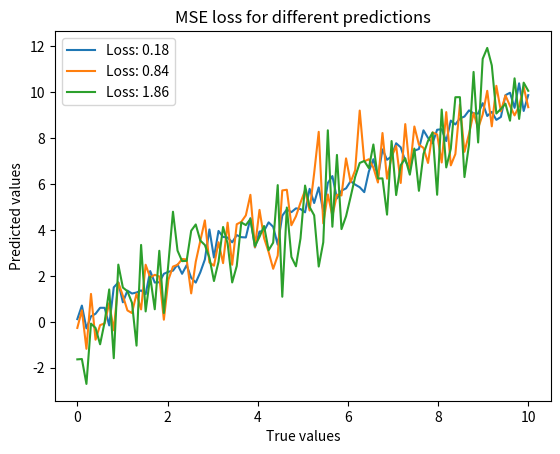

The matplotlib source for this figure:
import numpy as np
import matplotlib.pyplot as plt

def mse_loss(y_true, y_pred):
    return np.mean((y_true - y_pred)**2)

# True and predicted values
y_true = np.linspace(0, 10, 100)

# Call the mse_loss function with different predicted values
y_pred1 = y_true + np.random.normal(0, 0.5, size=y_true.shape)  # Add some noise
loss1 = mse_loss(y_true, y_pred1)

y_pred2 = y_true + np.random.normal(0, 1, size=y_true.shape)  # Add more noise
loss2 = mse_loss(y_true, y_pred2)

y_pred3 = y_true + np.random.normal(0, 1.5, size=y_true.shape)  # Add even more noise
loss3 = mse_loss(y_true, y_pred3)

# Plot the results
plt.figure()
plt.plot(y_true, y_pred1, label=f'Loss: {loss1:.2f}')
plt.plot(y_true, y_pred2, label=f'Loss: {loss2:.2f}')
plt.plot(y_true, y_pred3, label=f'Loss: {loss3:.2f}')
plt.title('MSE loss for different predictions')
plt.xlabel('True values')
plt.ylabel('Predicted values')
plt.legend()
plt.show()